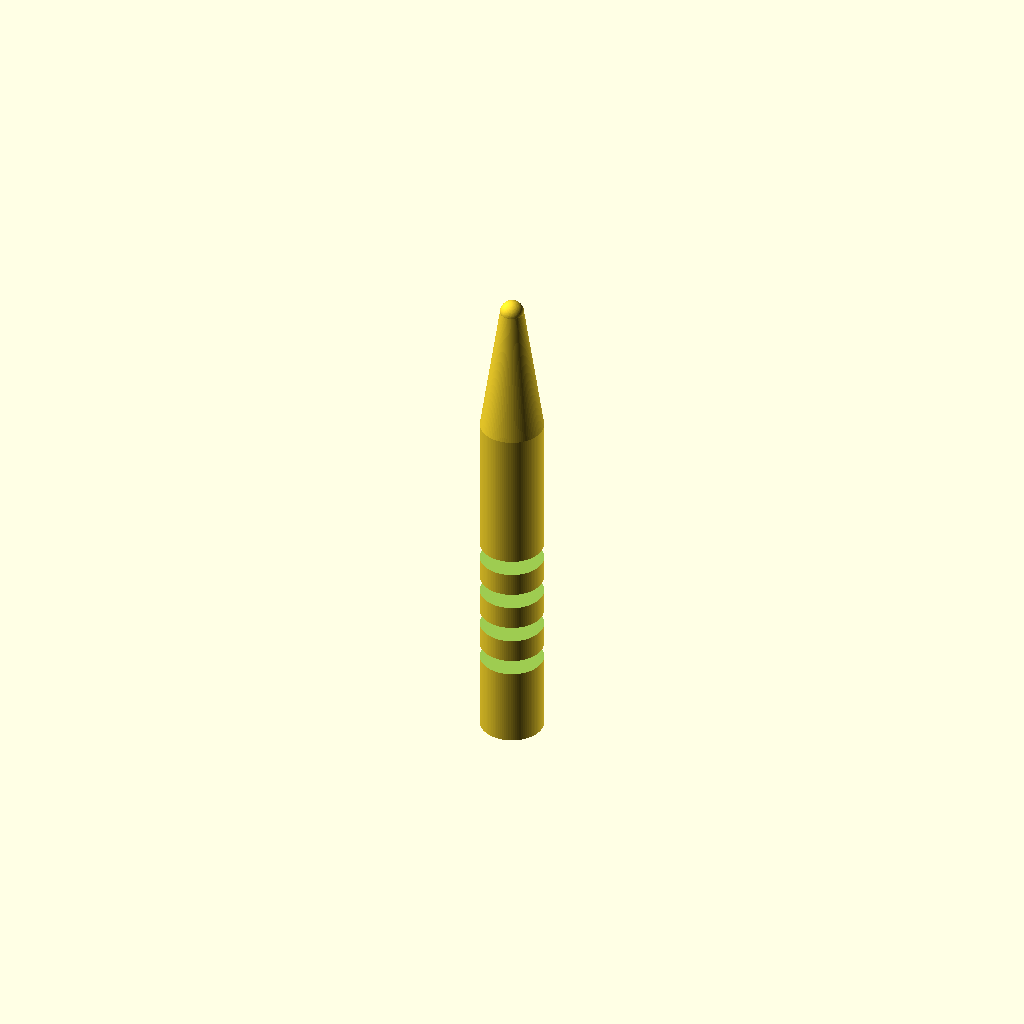
Cell 1 — every parameter at its default value.
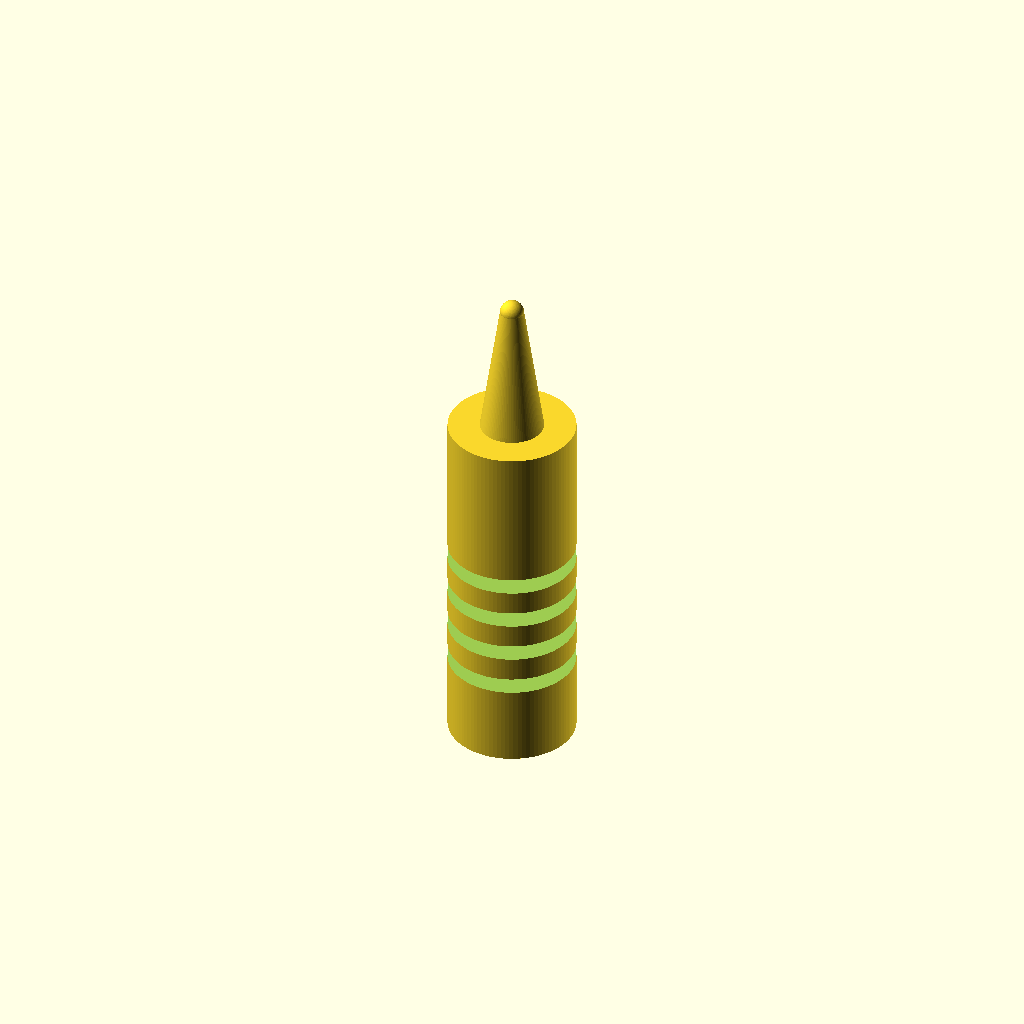
Cell 2 — handle_d set to 16, the other parameters unchanged.
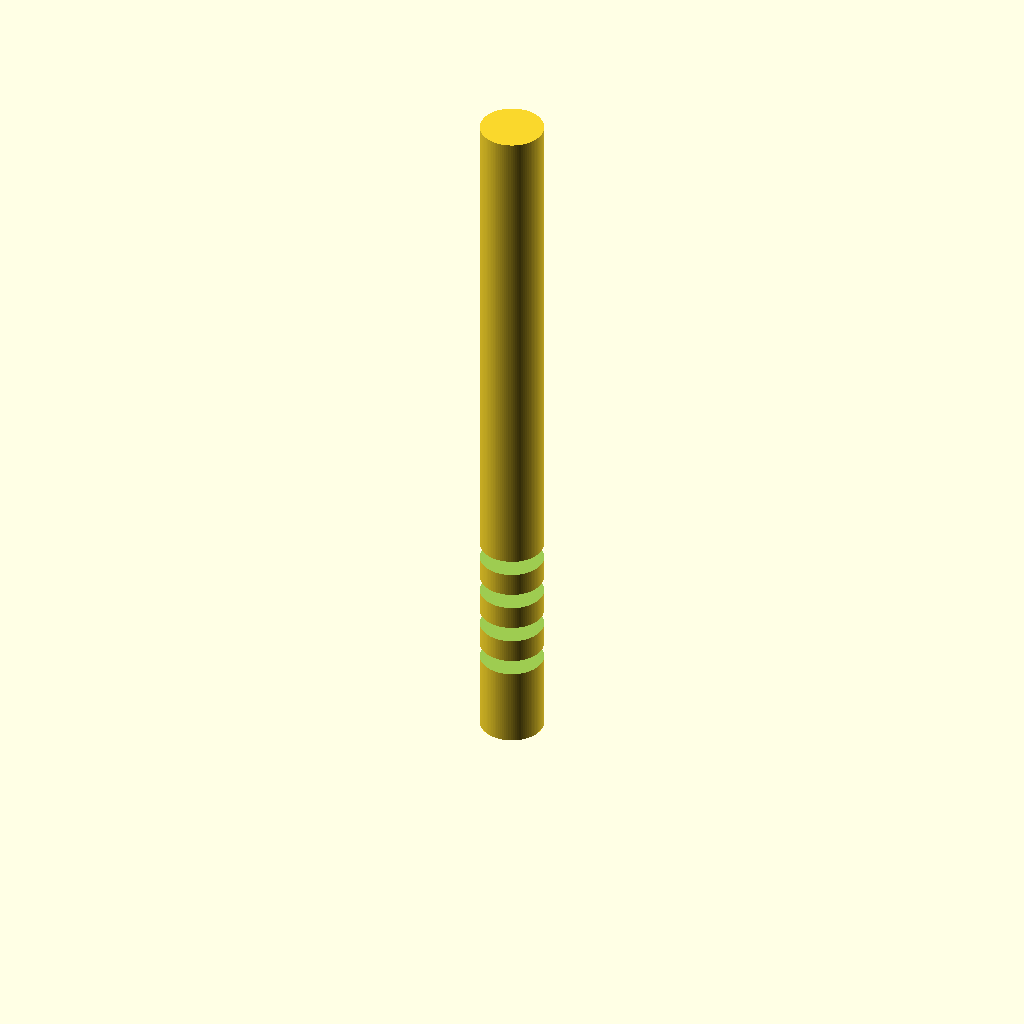
Cell 3 — handle_h set to 90, the other parameters unchanged.
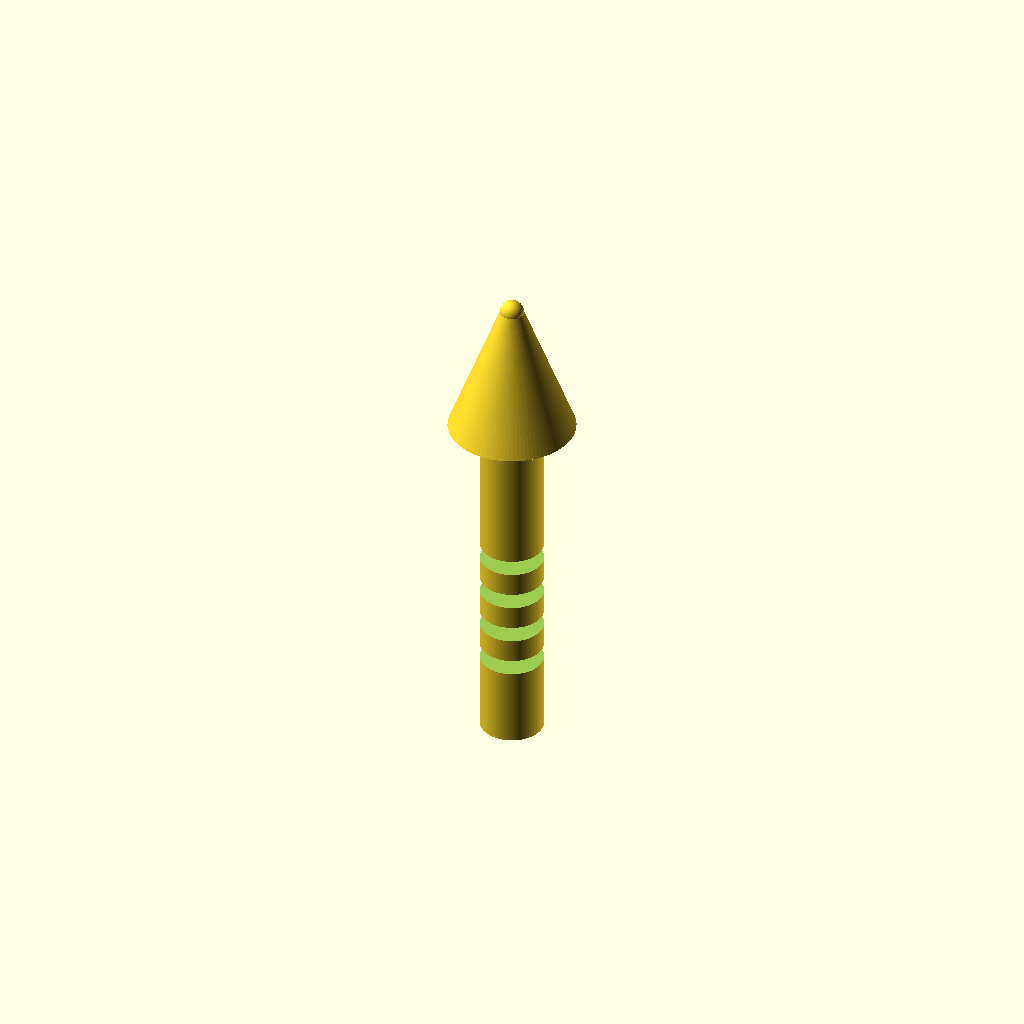
Cell 4: the same model with cone_top_d = 16.
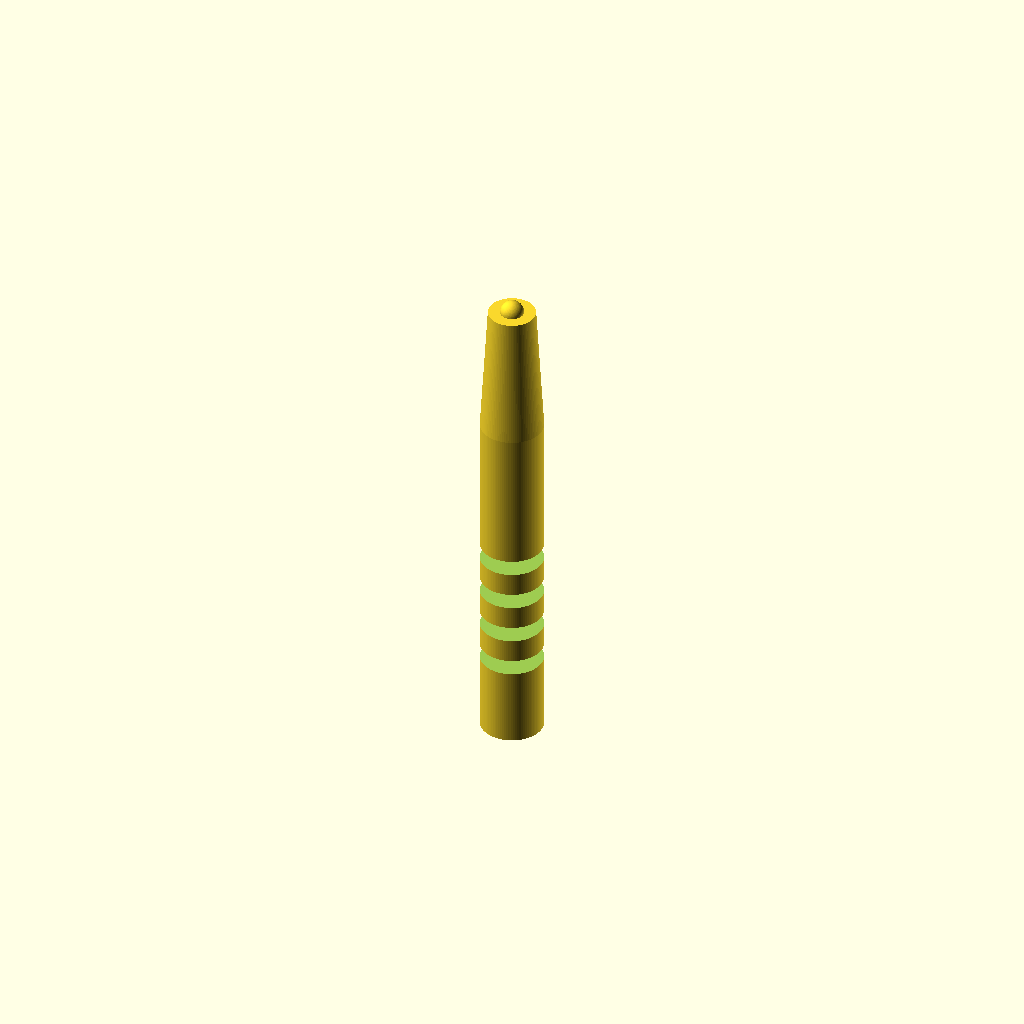
Cell 5: the same model with cone_tip_d = 6.
All cells are drawn from one camera (rotation 55°, 0°, 25°, orthographic, colour scheme Cornfield), so only the parameter changes between them.
Source of the model, bench/results/gpu-v5-g2/code/scadcoder-v5/micropestle_1p5ml_s4_a0.scad:
// Tissue-pestle for 1.5 mL microcentrifuge tube
// Print orientation: standing upright, handle down

// ---- Dimensions (mm) ----
handle_d      = 8;     // handle diameter
handle_h      = 45;    // handle height (z = 0 to 45)
cone_top_d    = 8;     // cone diameter at top of handle (z = 45)
cone_tip_d    = 3;     // cone diameter at z = 62
tip_r         = 1.5;   // tip sphere radius (3 mm diameter)
tip_z         = 62;    // tip sphere centre height
groove_w      = 2;     // groove width (Z)
groove_depth  = 1;     // groove depth
groove_z      = [10, 15, 20, 25]; // groove centre heights
eps           = 0.5;   // cutter overshoot past faces

$fn = 96;

// ---- Model ----
difference() {
    union() {
        // Handle
        cylinder(d = handle_d, h = handle_h);
        // Cone (tapers from 8 mm at z = 45 to 3 mm at z = 62)
        translate([0, 0, handle_h])
            cylinder(d1 = cone_top_d, d2 = cone_tip_d, h = tip_z - handle_h);
        // Rounded tip: 3 mm diameter sphere centred at z = 62
        translate([0, 0, tip_z])
            sphere(r = tip_r);
    }
    // Grip grooves, cut fully through (extend past bottom face)
    for (z = groove_z)
        translate([0, 0, z])
            cylinder(d = handle_d + 2 * eps, h = groove_w, depth = groove_depth);
}
Parameter table extracted from the source (name, type, default, range or options):
handle_d: number, default 8
handle_h: number, default 45
cone_top_d: number, default 8
cone_tip_d: number, default 3
tip_r: number, default 1.5
tip_z: number, default 62
groove_w: number, default 2
groove_depth: number, default 1
groove_z: vector, default [10, 15, 20, 25]
eps: number, default 0.5
